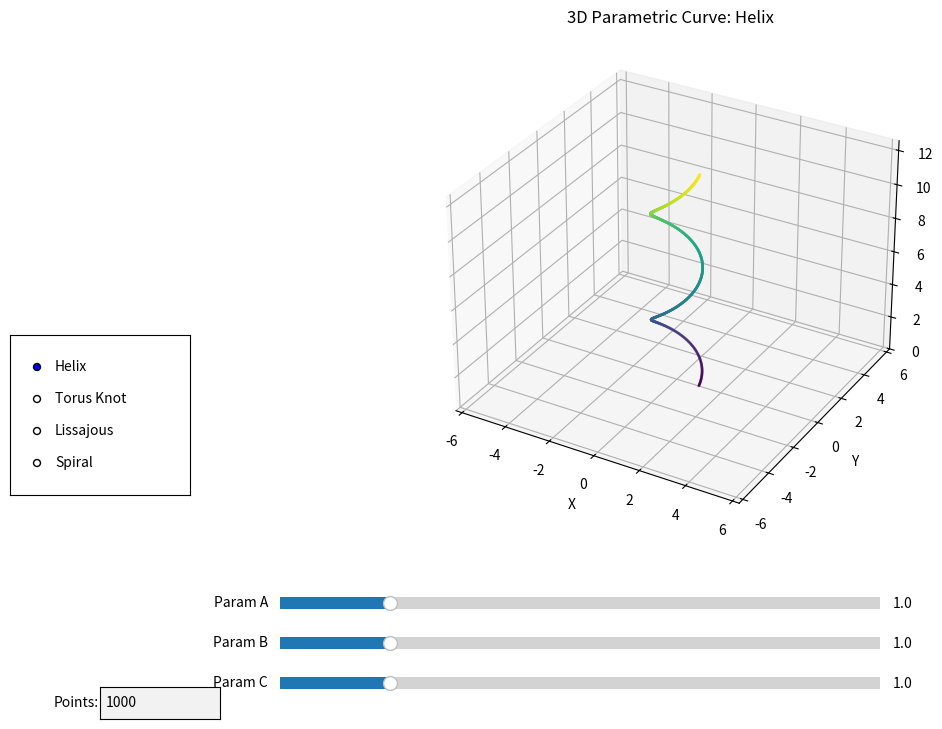

Reproduce this figure in Python.
"""
Parametric 3D curves with interactive parameter controls.
Demonstrates various 3D mathematical curves with adjustable parameters.
"""

import numpy as np
import matplotlib.pyplot as plt
from matplotlib.widgets import Slider, RadioButtons, TextBox
from mpl_toolkits.mplot3d import Axes3D


class Parametric3DVisualizer:
    def __init__(self):
        self.fig = plt.figure(figsize=(12, 8))
        self.ax = self.fig.add_subplot(111, projection='3d')
        self.fig.subplots_adjust(left=0.25, bottom=0.25)

        # Parameters
        self.param_a = 1.0
        self.param_b = 1.0
        self.param_c = 1.0
        self.n_points = 1000
        self.curve_type = 'Helix'

        # Initial plot
        self.line = None
        self.update_plot()

        # Setup controls
        self.setup_controls()

    def compute_helix(self):
        """Compute helix curve."""
        t = np.linspace(0, 4*np.pi, self.n_points)
        x = self.param_a * np.cos(t)
        y = self.param_a * np.sin(t)
        z = self.param_b * t
        return x, y, z

    def compute_torus_knot(self):
        """Compute torus knot curve."""
        t = np.linspace(0, 2*np.pi, self.n_points)
        p = int(self.param_a)
        q = int(self.param_b)
        r = self.param_c
        R = 3

        x = (R + r * np.cos(q * t)) * np.cos(p * t)
        y = (R + r * np.cos(q * t)) * np.sin(p * t)
        z = r * np.sin(q * t)
        return x, y, z

    def compute_lissajous(self):
        """Compute 3D Lissajous curve."""
        t = np.linspace(0, 2*np.pi, self.n_points)
        x = np.sin(self.param_a * t)
        y = np.sin(self.param_b * t)
        z = np.sin(self.param_c * t)
        return x, y, z

    def compute_spiral(self):
        """Compute spherical spiral."""
        t = np.linspace(0, 4*np.pi, self.n_points)
        x = self.param_a * np.cos(t) * np.cos(self.param_b * t)
        y = self.param_a * np.sin(t) * np.cos(self.param_b * t)
        z = self.param_a * np.sin(self.param_b * t)
        return x, y, z

    def get_curve_data(self):
        """Get curve data based on selected type."""
        if self.curve_type == 'Helix':
            return self.compute_helix()
        elif self.curve_type == 'Torus Knot':
            return self.compute_torus_knot()
        elif self.curve_type == 'Lissajous':
            return self.compute_lissajous()
        elif self.curve_type == 'Spiral':
            return self.compute_spiral()

    def setup_controls(self):
        """Setup GUI controls."""
        # Parameter A slider
        ax_a = plt.axes([0.25, 0.15, 0.5, 0.03])
        self.slider_a = Slider(ax_a, 'Param A', 0.1, 5.0, valinit=self.param_a, valstep=0.1)
        self.slider_a.on_changed(self.update_param_a)

        # Parameter B slider
        ax_b = plt.axes([0.25, 0.10, 0.5, 0.03])
        self.slider_b = Slider(ax_b, 'Param B', 0.1, 5.0, valinit=self.param_b, valstep=0.1)
        self.slider_b.on_changed(self.update_param_b)

        # Parameter C slider
        ax_c = plt.axes([0.25, 0.05, 0.5, 0.03])
        self.slider_c = Slider(ax_c, 'Param C', 0.1, 5.0, valinit=self.param_c, valstep=0.1)
        self.slider_c.on_changed(self.update_param_c)

        # Curve type selector
        ax_type = plt.axes([0.025, 0.3, 0.15, 0.2])
        self.radio = RadioButtons(
            ax_type,
            ('Helix', 'Torus Knot', 'Lissajous', 'Spiral')
        )
        self.radio.on_clicked(self.update_curve_type)

        # Points input box
        ax_points = plt.axes([0.1, 0.02, 0.1, 0.04])
        self.textbox = TextBox(ax_points, 'Points:', initial=str(self.n_points))
        self.textbox.on_submit(self.update_points)

    def update_param_a(self, val):
        """Update parameter A."""
        self.param_a = val
        self.update_plot()

    def update_param_b(self, val):
        """Update parameter B."""
        self.param_b = val
        self.update_plot()

    def update_param_c(self, val):
        """Update parameter C."""
        self.param_c = val
        self.update_plot()

    def update_curve_type(self, label):
        """Update curve type."""
        self.curve_type = label
        self.update_plot()

    def update_points(self, text):
        """Update number of points."""
        try:
            self.n_points = int(text)
            self.update_plot()
        except ValueError:
            pass

    def update_plot(self):
        """Redraw the curve with updated parameters."""
        self.ax.clear()

        x, y, z = self.get_curve_data()

        # Create color gradient based on parameter
        colors = np.linspace(0, 1, len(x))

        self.line = self.ax.scatter(x, y, z, c=colors, cmap='viridis', s=1)

        self.ax.set_xlabel('X')
        self.ax.set_ylabel('Y')
        self.ax.set_zlabel('Z')
        self.ax.set_title(f'3D Parametric Curve: {self.curve_type}')

        # Set equal aspect ratio
        max_range = max(np.ptp(x), np.ptp(y), np.ptp(z)) / 2
        mid_x = (np.max(x) + np.min(x)) / 2
        mid_y = (np.max(y) + np.min(y)) / 2
        mid_z = (np.max(z) + np.min(z)) / 2
        self.ax.set_xlim(mid_x - max_range, mid_x + max_range)
        self.ax.set_ylim(mid_y - max_range, mid_y + max_range)
        self.ax.set_zlim(mid_z - max_range, mid_z + max_range)

        self.fig.canvas.draw_idle()

    def show(self):
        """Display the visualizer."""
        plt.show()


def main():
    """Run the parametric 3D visualizer."""
    visualizer = Parametric3DVisualizer()
    visualizer.show()


if __name__ == "__main__":
    main()
